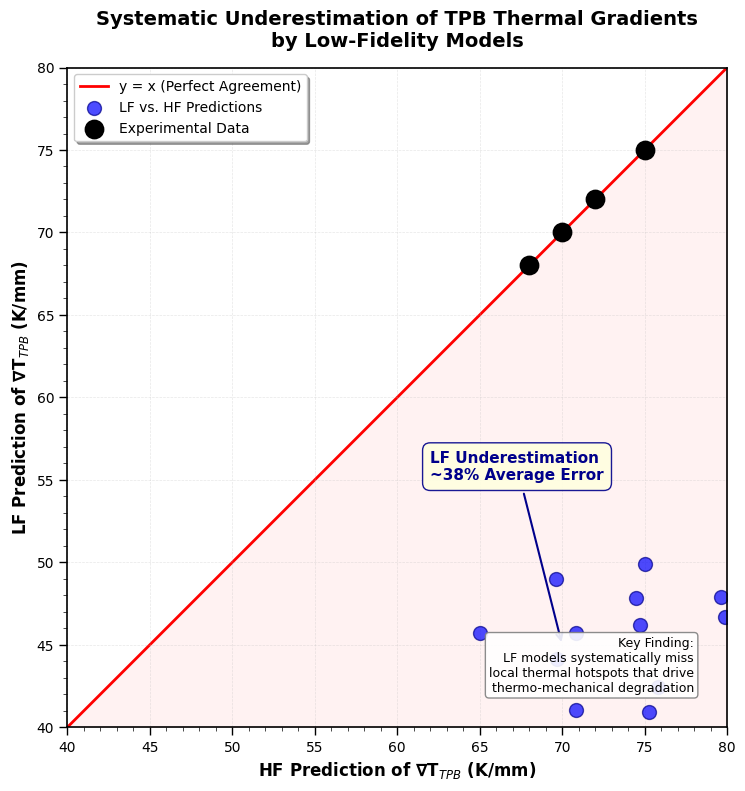

Here is the Python script that generated this plot:
#!/usr/bin/env python3
"""
Figure 2: Systematic Underestimation of TPB Thermal Gradients by Low-Fidelity Models

This script generates a scatter plot demonstrating how Low-Fidelity (LF) models
systematically underestimate the local thermal gradient at the Triple-Phase Boundary
(∇T_TPB) compared to High-Fidelity (HF) models and experimental measurements.
"""

import numpy as np
import matplotlib.pyplot as plt
from matplotlib import rcParams

# Set up publication-quality figure parameters
rcParams['font.family'] = 'sans-serif'
rcParams['font.sans-serif'] = ['Arial', 'DejaVu Sans']
rcParams['font.size'] = 11
rcParams['axes.labelsize'] = 12
rcParams['axes.titlesize'] = 14
rcParams['xtick.labelsize'] = 10
rcParams['ytick.labelsize'] = 10
rcParams['legend.fontsize'] = 10
rcParams['figure.dpi'] = 300
rcParams['savefig.dpi'] = 300
rcParams['savefig.bbox'] = 'tight'

def generate_lf_hf_data():
    """
    Generate synthetic LF vs HF prediction data points.
    Based on the text: LF ~45 K/mm, HF ~72 K/mm with 37% average error.
    """
    # Generate HF predictions in the range mentioned
    np.random.seed(42)  # For reproducibility
    
    # Create a range of operating conditions that would yield different thermal gradients
    n_points = 12
    
    # HF predictions - spread around the typical value of 72 K/mm
    hf_predictions = np.random.normal(72, 5, n_points)
    hf_predictions = np.clip(hf_predictions, 60, 80)  # Keep within reasonable bounds
    
    # LF predictions - systematically underestimate by about 37%
    # Add some realistic scatter
    underestimation_factor = np.random.normal(0.63, 0.05, n_points)  # 1 - 0.37 = 0.63
    lf_predictions = hf_predictions * underestimation_factor
    
    # Add a few edge cases
    # Some points with less underestimation
    hf_additional = np.array([55, 65, 75])
    lf_additional = hf_additional * np.random.normal(0.70, 0.03, 3)
    
    hf_predictions = np.concatenate([hf_predictions, hf_additional])
    lf_predictions = np.concatenate([lf_predictions, lf_additional])
    
    return hf_predictions, lf_predictions

def generate_experimental_data():
    """
    Generate experimental validation points.
    These should align with HF predictions, confirming their accuracy.
    """
    # Key experimental point from the text
    exp_points = np.array([72, 68, 75, 70])  # K/mm
    
    return exp_points

def create_figure():
    """
    Create the main figure with all components.
    """
    # Generate data
    hf_pred, lf_pred = generate_lf_hf_data()
    exp_data = generate_experimental_data()
    
    # Create figure with square aspect ratio
    fig, ax = plt.subplots(1, 1, figsize=(8, 8))
    
    # Set equal axis ranges as specified
    axis_min, axis_max = 40, 80
    ax.set_xlim(axis_min, axis_max)
    ax.set_ylim(axis_min, axis_max)
    
    # Plot the y=x reference line (perfect agreement)
    ax.plot([axis_min, axis_max], [axis_min, axis_max], 
            'r-', linewidth=2, label='y = x (Perfect Agreement)', zorder=1)
    
    # Plot LF vs HF predictions (blue circles)
    ax.scatter(hf_pred, lf_pred, 
              s=100, c='blue', marker='o', alpha=0.7,
              edgecolors='darkblue', linewidth=1,
              label='LF vs. HF Predictions', zorder=2)
    
    # Plot experimental data (black circles on the diagonal)
    ax.scatter(exp_data, exp_data,
              s=150, c='black', marker='o',
              edgecolors='black', linewidth=2,
              label='Experimental Data', zorder=3)
    
    # Add grid for better readability
    ax.grid(True, alpha=0.3, linestyle='--', linewidth=0.5)
    
    # Set labels
    ax.set_xlabel('HF Prediction of ∇T$_{TPB}$ (K/mm)', fontsize=12, fontweight='bold')
    ax.set_ylabel('LF Prediction of ∇T$_{TPB}$ (K/mm)', fontsize=12, fontweight='bold')
    
    # Set title
    ax.set_title('Systematic Underestimation of TPB Thermal Gradients\nby Low-Fidelity Models', 
                fontsize=14, fontweight='bold', pad=15)
    
    # Add legend
    ax.legend(loc='upper left', frameon=True, fancybox=True, shadow=True)
    
    # Calculate average underestimation for annotation
    avg_error = np.mean((hf_pred - lf_pred) / hf_pred) * 100
    
    # Add annotation pointing to the cluster of blue points
    annotation_x = 70
    annotation_y = 45
    ax.annotate(f'LF Underestimation\n~{avg_error:.0f}% Average Error',
                xy=(annotation_x, annotation_y),
                xytext=(annotation_x - 8, annotation_y + 10),
                fontsize=11,
                fontweight='bold',
                color='darkblue',
                bbox=dict(boxstyle='round,pad=0.5', facecolor='lightyellow', 
                         edgecolor='darkblue', alpha=0.9),
                arrowprops=dict(arrowstyle='->', color='darkblue', lw=1.5))
    
    # Add shaded region to emphasize underestimation zone
    ax.fill_between([axis_min, axis_max], [axis_min, axis_max], axis_min,
                    alpha=0.05, color='red', label='_nolegend_')
    
    # Set aspect ratio to be equal (square plot)
    ax.set_aspect('equal', adjustable='box')
    
    # Add minor ticks for better precision reading
    ax.minorticks_on()
    ax.tick_params(which='minor', length=3, width=0.5)
    ax.tick_params(which='major', length=6, width=1)
    
    # Strengthen the spines for better visibility
    for spine in ax.spines.values():
        spine.set_linewidth(1.2)
    
    # Add text box with key finding
    textstr = 'Key Finding:\nLF models systematically miss\nlocal thermal hotspots that drive\nthermo-mechanical degradation'
    props = dict(boxstyle='round', facecolor='white', alpha=0.9, edgecolor='gray')
    ax.text(0.95, 0.05, textstr, transform=ax.transAxes, fontsize=9,
            verticalalignment='bottom', horizontalalignment='right', bbox=props)
    
    plt.tight_layout()
    
    return fig, ax

def main():
    """
    Main function to generate and save the figure.
    """
    # Create the figure
    fig, ax = create_figure()
    
    # Save the figure in multiple formats
    fig.savefig('figure2_tpb_thermal_gradient.png', dpi=300, bbox_inches='tight')
    fig.savefig('figure2_tpb_thermal_gradient.pdf', bbox_inches='tight')
    fig.savefig('figure2_tpb_thermal_gradient.svg', bbox_inches='tight')
    
    # Display the figure
    plt.show()
    
    print("Figure 2 has been successfully generated and saved in multiple formats:")
    print("  - figure2_tpb_thermal_gradient.png (high-resolution raster)")
    print("  - figure2_tpb_thermal_gradient.pdf (vector format for publications)")
    print("  - figure2_tpb_thermal_gradient.svg (editable vector format)")
    print("\nKey elements included:")
    print("  ✓ LF vs HF predictions (blue circles below y=x line)")
    print("  ✓ Experimental validation points (black circles on y=x line)")
    print("  ✓ Perfect agreement reference line (red y=x line)")
    print("  ✓ Annotation highlighting ~37% underestimation")
    print("  ✓ Square aspect ratio for proper 45° reference line")
    print("  ✓ Publication-quality styling and formatting")

if __name__ == "__main__":
    main()
